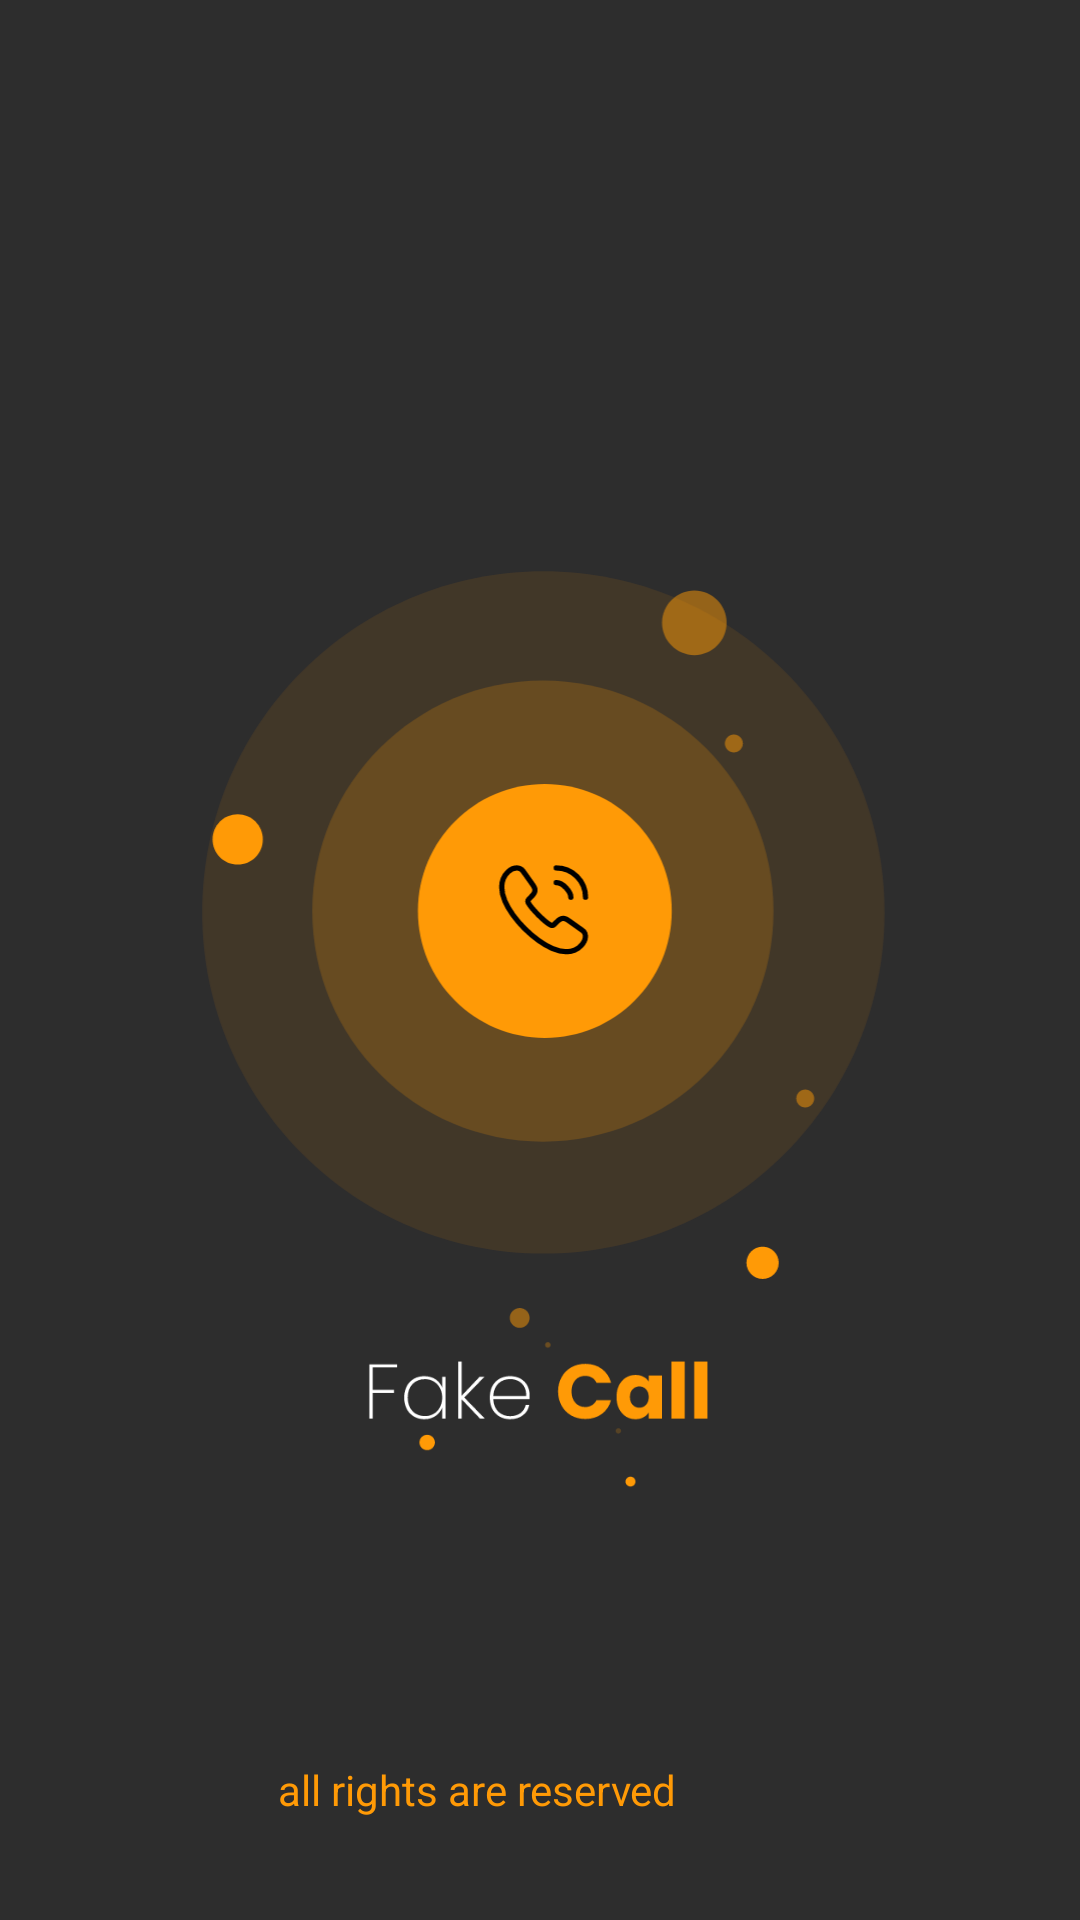

Android layout source for this screen:
<!-- AndroidManifest.xml: application theme Theme.Usman -->
<!-- res/layout/activity_splash_screen.xml -->
<?xml version="1.0" encoding="utf-8"?>
<androidx.constraintlayout.widget.ConstraintLayout
    xmlns:android="http://schemas.android.com/apk/res/android"
    xmlns:tools="http://schemas.android.com/tools"
    xmlns:app="http://schemas.android.com/apk/res-auto"
    android:layout_width="match_parent"
    android:background="@color/background"
    android:layout_height="match_parent"
    tools:context=".splash_screen">


    <ImageView
        android:id="@+id/imageView2"
        android:layout_width="240dp"
        android:layout_height="60dp"
        android:layout_marginTop="436dp"
        app:layout_constraintEnd_toEndOf="parent"
        app:layout_constraintHorizontal_bias="0.497"
        app:layout_constraintStart_toStartOf="parent"
        app:layout_constraintTop_toTopOf="parent"
        app:srcCompat="@drawable/fake_call" />

    <TextView
        android:id="@+id/textView14"
        android:layout_width="242dp"
        android:layout_height="29dp"
        android:layout_marginBottom="24dp"
        android:text="all rights are reserved"
        android:textColor="@color/textcolor"
        app:layout_constraintBottom_toBottomOf="parent"
        app:layout_constraintEnd_toEndOf="parent"
        app:layout_constraintHorizontal_bias="0.786"
        app:layout_constraintStart_toStartOf="parent" />

    <ImageView
        android:id="@+id/imageView7"
        android:layout_width="342dp"
        android:layout_height="282dp"
        android:layout_marginStart="53dp"
        android:layout_marginTop="147dp"
        android:layout_marginEnd="16dp"
        app:layout_constraintEnd_toEndOf="parent"
        app:layout_constraintStart_toStartOf="parent"
        app:layout_constraintTop_toTopOf="parent"
        app:srcCompat="@drawable/splash1" />


</androidx.constraintlayout.widget.ConstraintLayout
   >
<!-- resources referenced by this layout -->
<resources>
  <color name="background">#2D2D2D</color>
  <color name="textcolor">#FF9A06</color>
  <!-- drawable fake_call: vector/xml drawable (drawable, 4992 chars, omitted) -->
  <!-- drawable splash1: vector/xml drawable (drawable, 5745 chars, omitted) -->
  <style name="Theme.Usman" parent="Theme.MaterialComponents.DayNight.NoActionBar">
          
          <item name="colorPrimary">@color/purple_500</item>
          <item name="colorPrimaryVariant">@color/purple_700</item>
          <item name="colorOnPrimary">@color/white</item>
          
          <item name="colorSecondary">@color/teal_200</item>
          <item name="colorSecondaryVariant">@color/teal_700</item>
          <item name="colorOnSecondary">@color/black</item>
          
          <item name="android:statusBarColor">?attr/colorPrimaryVariant</item>
          
  
  
      </style>
  <color name="purple_500">#FF6200EE</color>
  <color name="purple_700">#FF3700B3</color>
  <color name="white">#FFFFFFFF</color>
  <color name="teal_200">#FF03DAC5</color>
  <color name="teal_700">#FF018786</color>
  <color name="black">#FF000000</color>
</resources>
